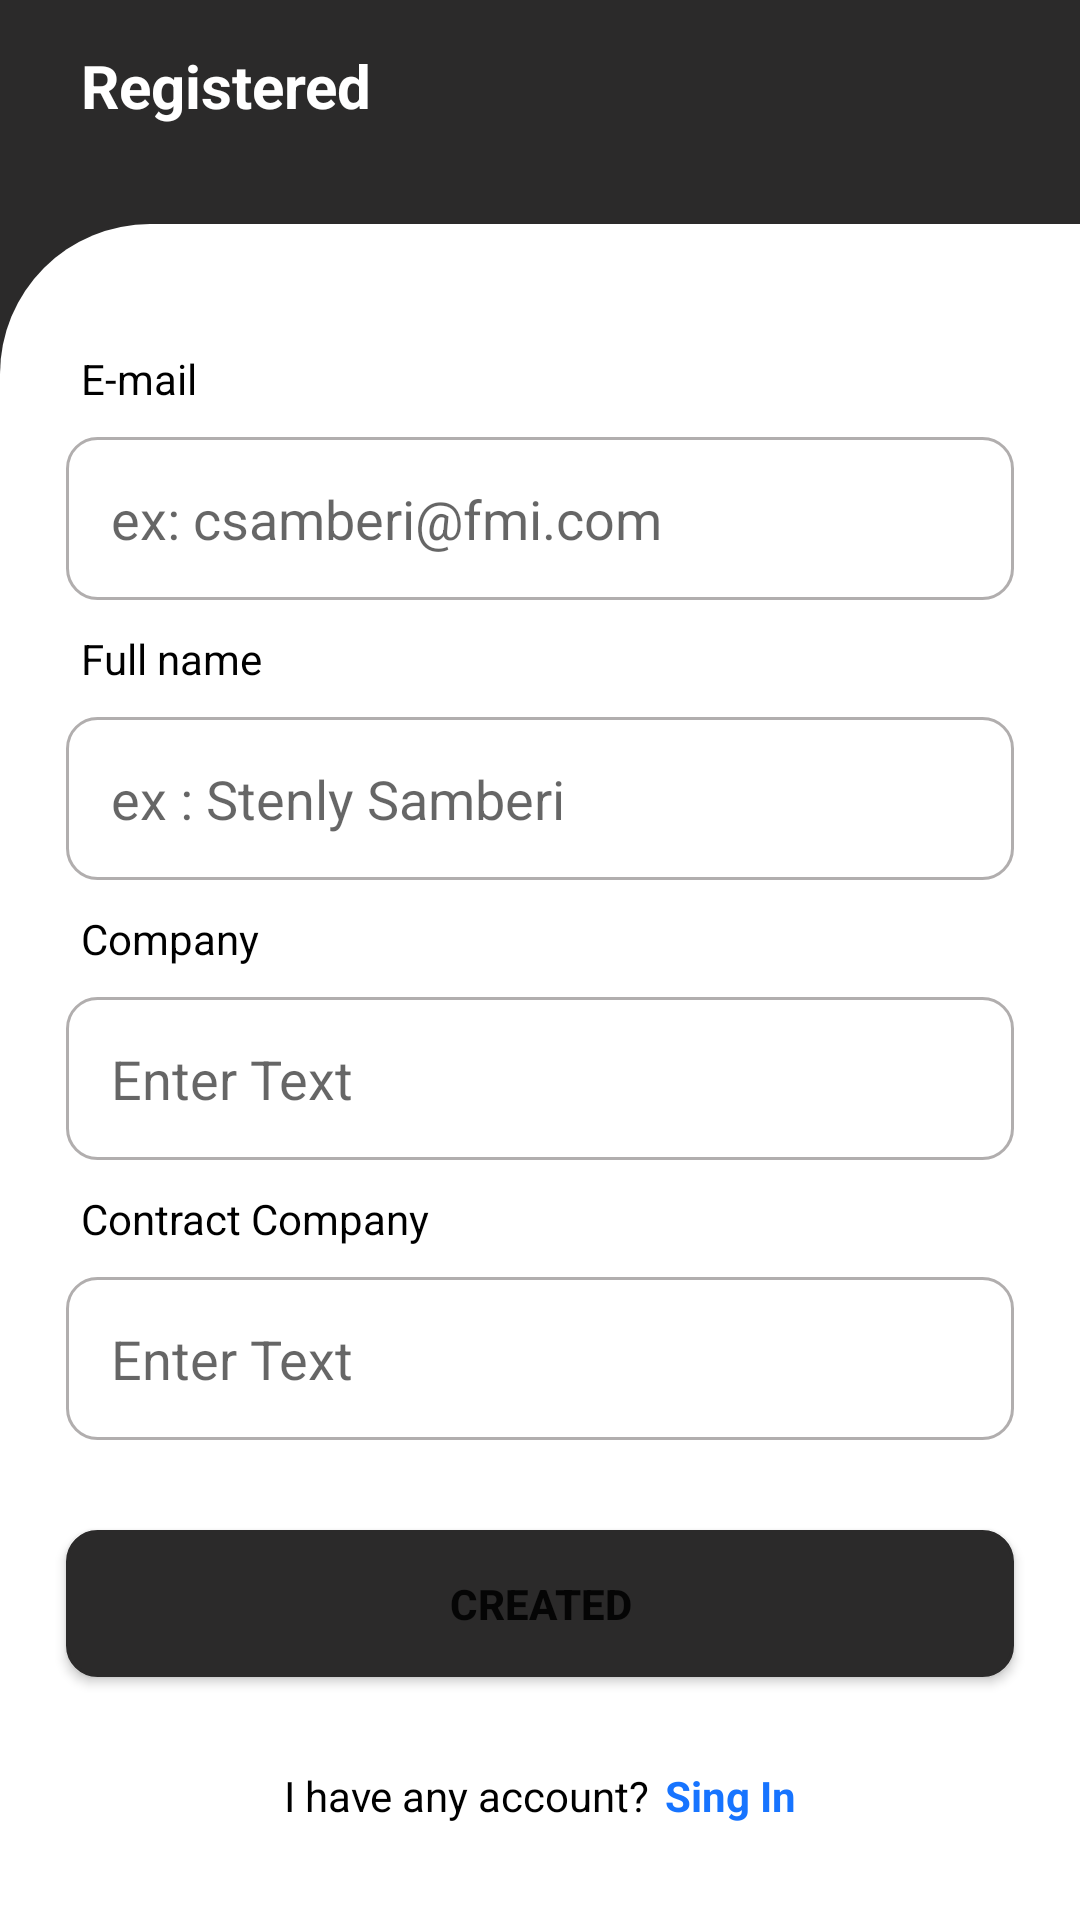

Layout XML and referenced resources for this Android screen:
<!-- AndroidManifest.xml: application theme Theme.RCGNWhrsInventory -->
<!-- res/layout/activity_register.xml -->
<?xml version="1.0" encoding="utf-8"?>
<RelativeLayout xmlns:android="http://schemas.android.com/apk/res/android"
    xmlns:app="http://schemas.android.com/apk/res-auto"
    xmlns:tools="http://schemas.android.com/tools"
    android:layout_width="match_parent"
    android:background="@color/purple_200"
    android:layout_height="match_parent"
    tools:context=".RegisterActivity">

    <LinearLayout
        android:padding="15dp"
        android:gravity="center_vertical"
        android:orientation="horizontal"
        android:layout_width="match_parent"
        android:layout_height="wrap_content">
        <ImageView
            android:src="@drawable/arrowback"
            android:layout_width="wrap_content"
            android:layout_height="wrap_content"/>

        <TextView
            android:textStyle="bold"
            android:textSize="20dp"
            android:layout_marginLeft="12dp"
            android:text="Registered"
            android:textColor="@color/white"
            android:layout_width="wrap_content"
            android:layout_height="wrap_content"/>
    </LinearLayout>

    <LinearLayout
        android:padding="12dp"
        android:layout_width="match_parent"
        android:layout_height="wrap_content"
        android:layout_alignParentBottom="true"
        android:background="@drawable/rounder_boxed"
        android:gravity="center_horizontal"
        android:orientation="vertical">

        <TextView
            android:layout_marginTop="30dp"
            android:layout_marginLeft="10dp"
            android:textAlignment="textStart"
            android:textColor="@color/textColor"
            android:text="E-mail"
            android:layout_width="match_parent"
            android:layout_height="wrap_content"/>

        <EditText
            android:id="@+id/email"
            android:layout_width="match_parent"
            android:layout_height="wrap_content"
            android:layout_margin="10dp"
            android:background="@drawable/stroke_textview"
            android:hint="ex: csamberi@fmi.com"
            android:inputType="textEmailAddress"
            android:padding="15dp" />

        <TextView
            android:layout_marginLeft="10dp"
            android:textAlignment="textStart"
            android:textColor="@color/textColor"
            android:text="Full name"
            android:layout_width="match_parent"
            android:layout_height="wrap_content"/>

        <EditText
            android:id="@+id/name"
            android:layout_width="match_parent"
            android:layout_height="wrap_content"
            android:layout_margin="10dp"
            android:background="@drawable/stroke_textview"
            android:hint="ex : Stenly Samberi"
            android:inputType="text"
            android:padding="15dp" />

        <TextView
            android:layout_marginLeft="10dp"
            android:textAlignment="textStart"
            android:textColor="@color/textColor"
            android:text="Company"
            android:layout_width="match_parent"
            android:layout_height="wrap_content"/>

        <EditText
            android:id="@+id/company"
            android:layout_width="match_parent"
            android:layout_height="wrap_content"
            android:layout_margin="10dp"
            android:background="@drawable/stroke_textview"
            android:hint="Enter Text"
            android:inputType="text"
            android:padding="15dp" />

        <TextView

            android:layout_marginLeft="10dp"
            android:textAlignment="textStart"
            android:textColor="@color/textColor"
            android:text="Contract Company"
            android:layout_width="match_parent"
            android:layout_height="wrap_content"/>

        <EditText
            android:id="@+id/contrak_compony"
            android:layout_width="match_parent"
            android:layout_height="wrap_content"
            android:layout_margin="10dp"
            android:background="@drawable/stroke_textview"
            android:hint="Enter Text"
            android:inputType="text"
            android:padding="15dp" />

        <LinearLayout
            android:layout_marginTop="10dp"
            android:layout_width="wrap_content"
            android:layout_height="wrap_content"/>

        <Button
            android:onClick="daftar"
            android:id="@+id/bnt_login"
            android:layout_width="match_parent"
            android:layout_height="wrap_content"
            android:layout_margin="10dp"
            android:background="@drawable/btn_primary"
            android:padding="15dp"
            android:text="created"
            android:textStyle="bold" />

        <LinearLayout
            android:layout_width="wrap_content"
            android:layout_height="wrap_content"
            android:layout_margin="20dp"
            android:orientation="horizontal">

            <TextView
                android:textColor="@color/textColor"
                android:layout_width="wrap_content"
                android:layout_height="wrap_content"
                android:text="I have any account?" />

            <TextView
                android:onClick="login"
                android:layout_marginLeft="5dp"
                android:layout_width="wrap_content"
                android:layout_height="wrap_content"
                android:text="Sing In"
                android:textColor="@color/blue"
                android:textStyle="bold" />
        </LinearLayout>
    </LinearLayout>

</RelativeLayout>
<!-- resources referenced by this layout -->
<resources>
  <color name="blue">#1774FF</color>
  <color name="purple_200">#2B2A2A</color>
  <color name="textColor">#000000</color>
  <color name="white">#FFFFFFFF</color>
  <!-- drawable btn_primary (drawable) -->
  <?xml version="1.0" encoding="utf-8"?>
  <shape xmlns:android="http://schemas.android.com/apk/res/android">
   <solid android:color="@color/purple_200"/>
      <size android:width="10dp"/>
      <stroke android:width="1dp" android:color="@color/purple_200"/>
      <corners android:radius="10dp"/>
  </shape>
  <!-- drawable rounder_boxed (drawable) -->
  <?xml version="1.0" encoding="utf-8"?>
  <shape xmlns:android="http://schemas.android.com/apk/res/android">
      <solid android:color="@color/white"/>
  
      <corners android:topLeftRadius="50dp"/>
  </shape>
  <!-- drawable stroke_textview (drawable) -->
  <?xml version="1.0" encoding="utf-8"?>
  <shape xmlns:android="http://schemas.android.com/apk/res/android">
   <solid android:color="@color/transparent"/>
      <size android:width="10dp"/>
      <stroke android:width="1dp" android:color="#B1AEAE"/>
      <corners android:radius="10dp"/>
  </shape>
  <style name="Theme.RCGNWhrsInventory" parent="Theme.MaterialComponents.DayNight.NoActionBar">
          
          <item name="colorPrimary">@color/purple_200</item>
          <item name="colorPrimaryVariant">@color/purple_500</item>
          <item name="colorOnPrimary">@color/white</item>
          
          <item name="colorSecondary">@color/teal_200</item>
          <item name="colorSecondaryVariant">@color/teal_700</item>
          <item name="colorOnSecondary">@color/black</item>
          
          <item name="android:statusBarColor" tools:targetApi="l">?attr/colorOnSecondary</item>
          
      </style>
  <color name="transparent">#00FFFFFF</color>
  <color name="purple_500">#6CD6AF</color>
  <color name="teal_200">#FF03DAC5</color>
  <color name="teal_700">#FF018786</color>
  <color name="black">#FF000000</color>
</resources>
